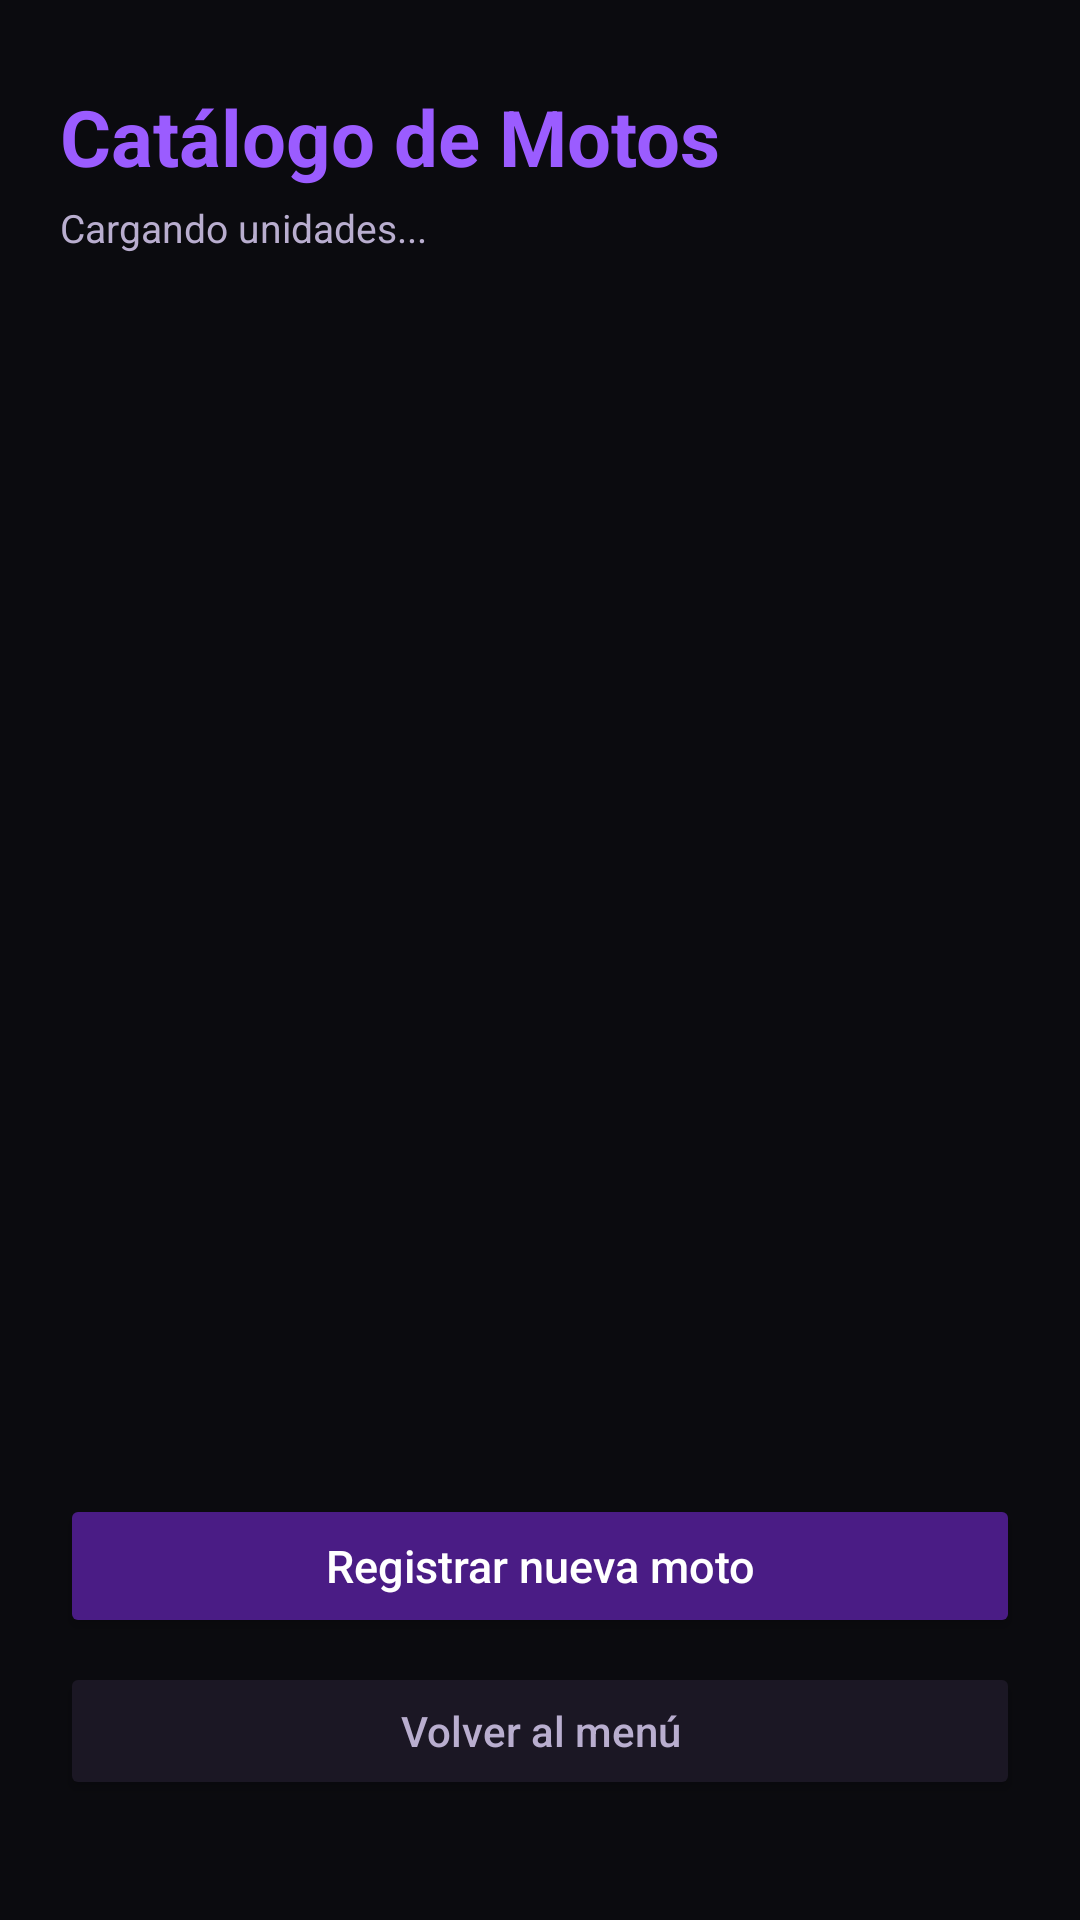

Write the Android layout XML for this screen, with the resource values it uses.
<!-- AndroidManifest.xml: application theme Theme.Material3.Dark.NoActionBar -->
<!-- res/layout/catalogo.xml -->
<?xml version="1.0" encoding="utf-8"?>
<androidx.constraintlayout.widget.ConstraintLayout
    xmlns:android="http://schemas.android.com/apk/res/android"
    xmlns:app="http://schemas.android.com/apk/res-auto"
    android:layout_width="match_parent"
    android:layout_height="match_parent"
    android:background="#0B0B0F"
    android:padding="20dp">

    <TextView
        android:id="@+id/tvCatalogoTitulo"
        android:layout_width="0dp"
        android:layout_height="wrap_content"
        android:layout_marginTop="8dp"
        android:text="Catálogo de Motos"
        android:textColor="#9B5CFF"
        android:textSize="26sp"
        android:textStyle="bold"
        app:layout_constraintEnd_toEndOf="parent"
        app:layout_constraintStart_toStartOf="parent"
        app:layout_constraintTop_toTopOf="parent" />

    <TextView
        android:id="@+id/tvCatalogoEstado"
        android:layout_width="0dp"
        android:layout_height="wrap_content"
        android:layout_marginTop="4dp"
        android:text="Cargando unidades..."
        android:textColor="#B9AECF"
        android:textSize="13sp"
        app:layout_constraintEnd_toEndOf="parent"
        app:layout_constraintStart_toStartOf="parent"
        app:layout_constraintTop_toBottomOf="@+id/tvCatalogoTitulo" />

    <androidx.recyclerview.widget.RecyclerView
        android:id="@+id/rvMotos"
        android:layout_width="0dp"
        android:layout_height="0dp"
        android:layout_marginTop="14dp"
        android:layout_marginBottom="12dp"
        app:layout_constraintBottom_toTopOf="@+id/btnNuevaMotoCatalogo"
        app:layout_constraintEnd_toEndOf="parent"
        app:layout_constraintStart_toStartOf="parent"
        app:layout_constraintTop_toBottomOf="@+id/tvCatalogoEstado" />

    <Button
        android:id="@+id/btnNuevaMotoCatalogo"
        android:layout_width="0dp"
        android:layout_height="48dp"
        android:layout_marginBottom="8dp"
        android:backgroundTint="#4A1C85"
        android:text="Registrar nueva moto"
        android:textAllCaps="false"
        android:textColor="#FFFFFF"
        android:textSize="15sp"
        app:layout_constraintBottom_toTopOf="@+id/btnVolverMenuCatalogo"
        app:layout_constraintEnd_toEndOf="parent"
        app:layout_constraintStart_toStartOf="parent" />

    <Button
        android:id="@+id/btnVolverMenuCatalogo"
        android:layout_width="0dp"
        android:layout_height="46dp"
        android:layout_marginBottom="20dp"
        android:backgroundTint="#1B1724"
        android:text="Volver al menú"
        android:textAllCaps="false"
        android:textColor="#B9AECF"
        android:textSize="14sp"
        app:layout_constraintBottom_toBottomOf="parent"
        app:layout_constraintEnd_toEndOf="parent"
        app:layout_constraintStart_toStartOf="parent" />
</androidx.constraintlayout.widget.ConstraintLayout>
<!-- resources referenced by this layout -->
<resources>

</resources>
